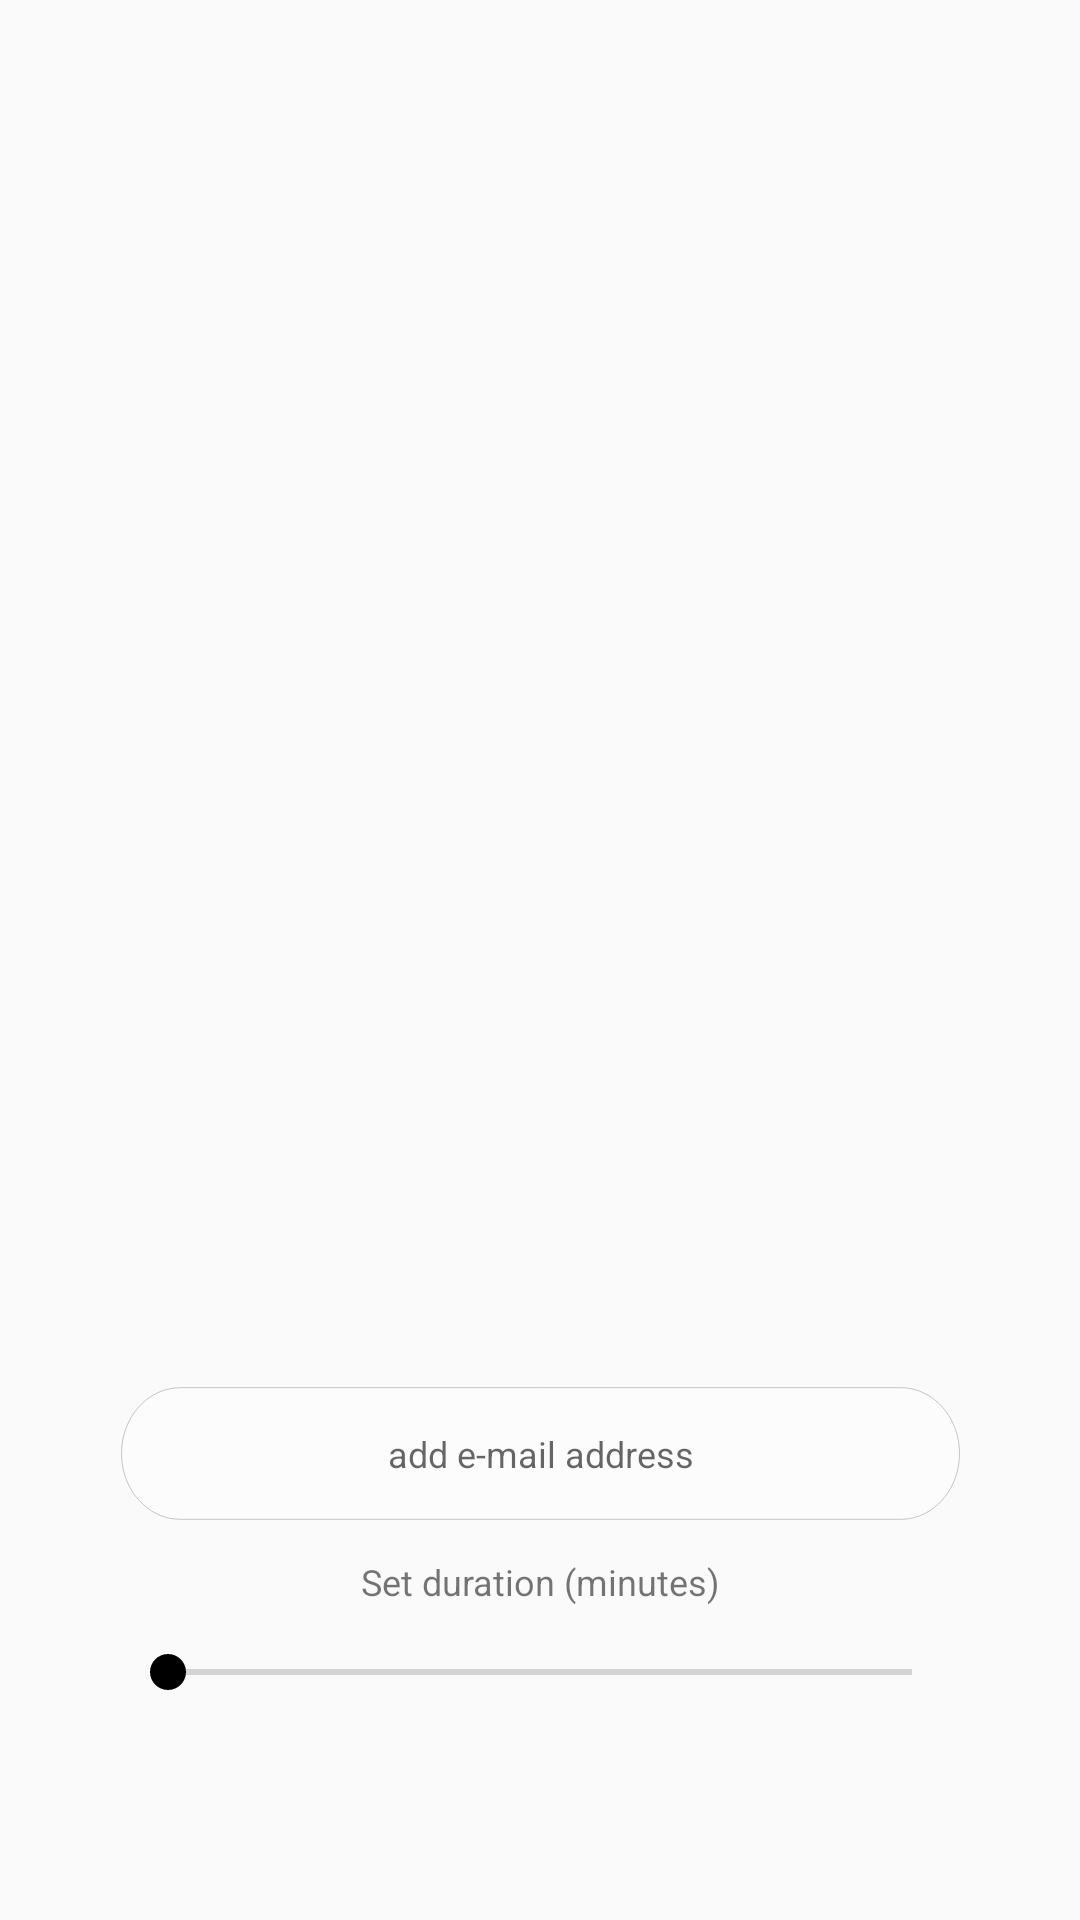

Write the Android layout XML for this screen, with the resource values it uses.
<!-- AndroidManifest.xml: application theme AppTheme -->
<!-- res/layout/fragment_blank__mail.xml -->
<?xml version="1.0" encoding="utf-8"?>
<android.support.constraint.ConstraintLayout xmlns:android="http://schemas.android.com/apk/res/android"
    xmlns:app="http://schemas.android.com/apk/res-auto"
    xmlns:tools="http://schemas.android.com/tools"
    android:layout_width="match_parent"
    android:layout_height="match_parent"
    android:background="@null"
    android:clickable="true"
    android:focusable="true"

    tools:context=".Blank_Sms">


    <ImageButton
        android:id="@+id/imageButtonFragment"
        android:layout_width="40dp"
        android:layout_height="40dp"
        android:layout_marginStart="143dp"
        android:layout_marginEnd="144dp"
        android:layout_marginBottom="12dp"
        android:alpha="0"
        android:background="@null"
        app:layout_constraintBottom_toBottomOf="parent"
        app:layout_constraintEnd_toEndOf="parent"
        app:layout_constraintStart_toStartOf="parent"
        app:srcCompat="@drawable/ic_tick_button" />

    <EditText
        android:id="@+id/editTextFragment"
        android:layout_width="0dp"
        android:layout_height="45dp"
        android:layout_marginStart="40dp"
        android:layout_marginEnd="40dp"
        android:layout_marginBottom="12dp"
        android:background="@drawable/ic_pink_button"
        android:ems="10"
        android:gravity="center"
        android:hint="add e-mail address"
        android:inputType="textEmailAddress"
        android:textSize="12sp"
        app:layout_constraintBottom_toTopOf="@+id/textViewFragmnet"
        app:layout_constraintEnd_toEndOf="parent"
        app:layout_constraintHorizontal_bias="0.0"
        app:layout_constraintStart_toStartOf="parent" />

    <SeekBar
        android:id="@+id/seekBarFragment"
        android:layout_width="0dp"
        android:layout_height="37dp"
        android:layout_marginStart="40dp"
        android:layout_marginEnd="40dp"
        android:layout_marginBottom="12dp"
        app:layout_constraintBottom_toTopOf="@+id/imageButtonFragment"
        app:layout_constraintEnd_toEndOf="parent"
        app:layout_constraintHorizontal_bias="0.0"
        app:layout_constraintStart_toStartOf="parent" />

    <TextView
        android:id="@+id/textViewFragmnet"
        android:layout_width="0dp"
        android:layout_height="20dp"
        android:layout_marginStart="40dp"
        android:layout_marginEnd="40dp"
        android:text="Set duration (minutes)"
        android:textAlignment="center"
        android:textSize="12sp"
        app:layout_constraintBottom_toTopOf="@+id/seekBarFragment"
        app:layout_constraintEnd_toEndOf="parent"
        app:layout_constraintHorizontal_bias="0.487"
        app:layout_constraintStart_toStartOf="parent" />

</android.support.constraint.ConstraintLayout>
<!-- resources referenced by this layout -->
<resources>
  <!-- drawable ic_pink_button (drawable) -->
  <vector xmlns:android="http://schemas.android.com/apk/res/android"
      android:width="830dp"
      android:height="119dp"
      android:viewportWidth="830"
      android:viewportHeight="119">
    <path
        android:pathData="M771.5,117.5h-712c-32,0 -58,-26 -58,-58v0c0,-32 26,-58 58,-58h712c32,0 58,26 58,58v0C829.5,91.5 803.5,117.5 771.5,117.5z"
        android:strokeAlpha="0.4"
        android:strokeWidth="0.5"
        android:fillColor="#FFFFFF"
        android:strokeColor="#000000"
        android:fillAlpha="0.4"/>
  </vector>
  <!-- drawable ic_tick_button (drawable) -->
  <vector android:height="100dp" android:viewportHeight="751.2"
      android:viewportWidth="751.2" android:width="100dp" xmlns:android="http://schemas.android.com/apk/res/android">
      <path android:fillColor="#00000000"
          android:pathData="M442.3,515H308.9c-40.2,0 -72.7,-32.6 -72.7,-72.7V308.9c0,-40.2 32.6,-72.7 72.7,-72.7h133.5c40.2,0 72.7,32.6 72.7,72.7v133.5C515,482.5 482.5,515 442.3,515z"
          android:strokeColor="#F9F9F9" android:strokeWidth="9"/>
      <path android:fillColor="#00000000"
          android:pathData="M323.1,362.6c13.1,7.3 31.8,20.4 45.3,42.8c2.9,4.8 5.3,9.6 7.2,14.2"
          android:strokeColor="#FFFFFF" android:strokeLineCap="round" android:strokeWidth="10"/>
      <path android:fillColor="#00000000"
          android:pathData="M375.6,419.6c6.5,-13.8 14.5,-28.6 24.6,-43.9c22.9,-35 48.4,-60.8 69.9,-79.1"
          android:strokeColor="#FFFFFF" android:strokeLineCap="round" android:strokeWidth="10"/>
  </vector>
  <style name="AppTheme" parent="Theme.AppCompat.Light.NoActionBar">
          
          <item name="colorPrimary">@color/colorPrimary</item>
          <item name="colorPrimaryDark">@color/colorAccent</item>
          <item name="colorAccent">@color/colorPrimaryDark</item>
          <item name="android:windowAnimationStyle">@style/CustomActivityAnimation</item>
          <item name="android:windowDisablePreview">true</item>
          <item name="android:theme">@style/MyAppTheme</item>
      </style>
  <color name="colorPrimary">#2C95D2</color>
  <color name="colorAccent">#0969aa</color>
  <color name="colorPrimaryDark">#000000</color>
  <style name="CustomActivityAnimation" parent="@android:style/Animation.Activity">
          <item name="android:activityOpenEnterAnimation">@anim/slide_in_right</item>
          <item name="android:activityOpenExitAnimation">@anim/slide_out_left</item>
          <item name="android:activityCloseEnterAnimation">@anim/slide_in_left</item>
          <item name="android:activityCloseExitAnimation">@anim/slide_out_right</item>
      </style>
  <style name="MyAppTheme" parent="Theme.AppCompat.Light.NoActionBar">
          <item name="colorPrimary">@color/colorPrimary</item>
          <item name="colorPrimaryDark">@color/colorAccent</item>
          <item name="colorAccent">@color/colorPrimaryDark</item>
      </style>
</resources>
